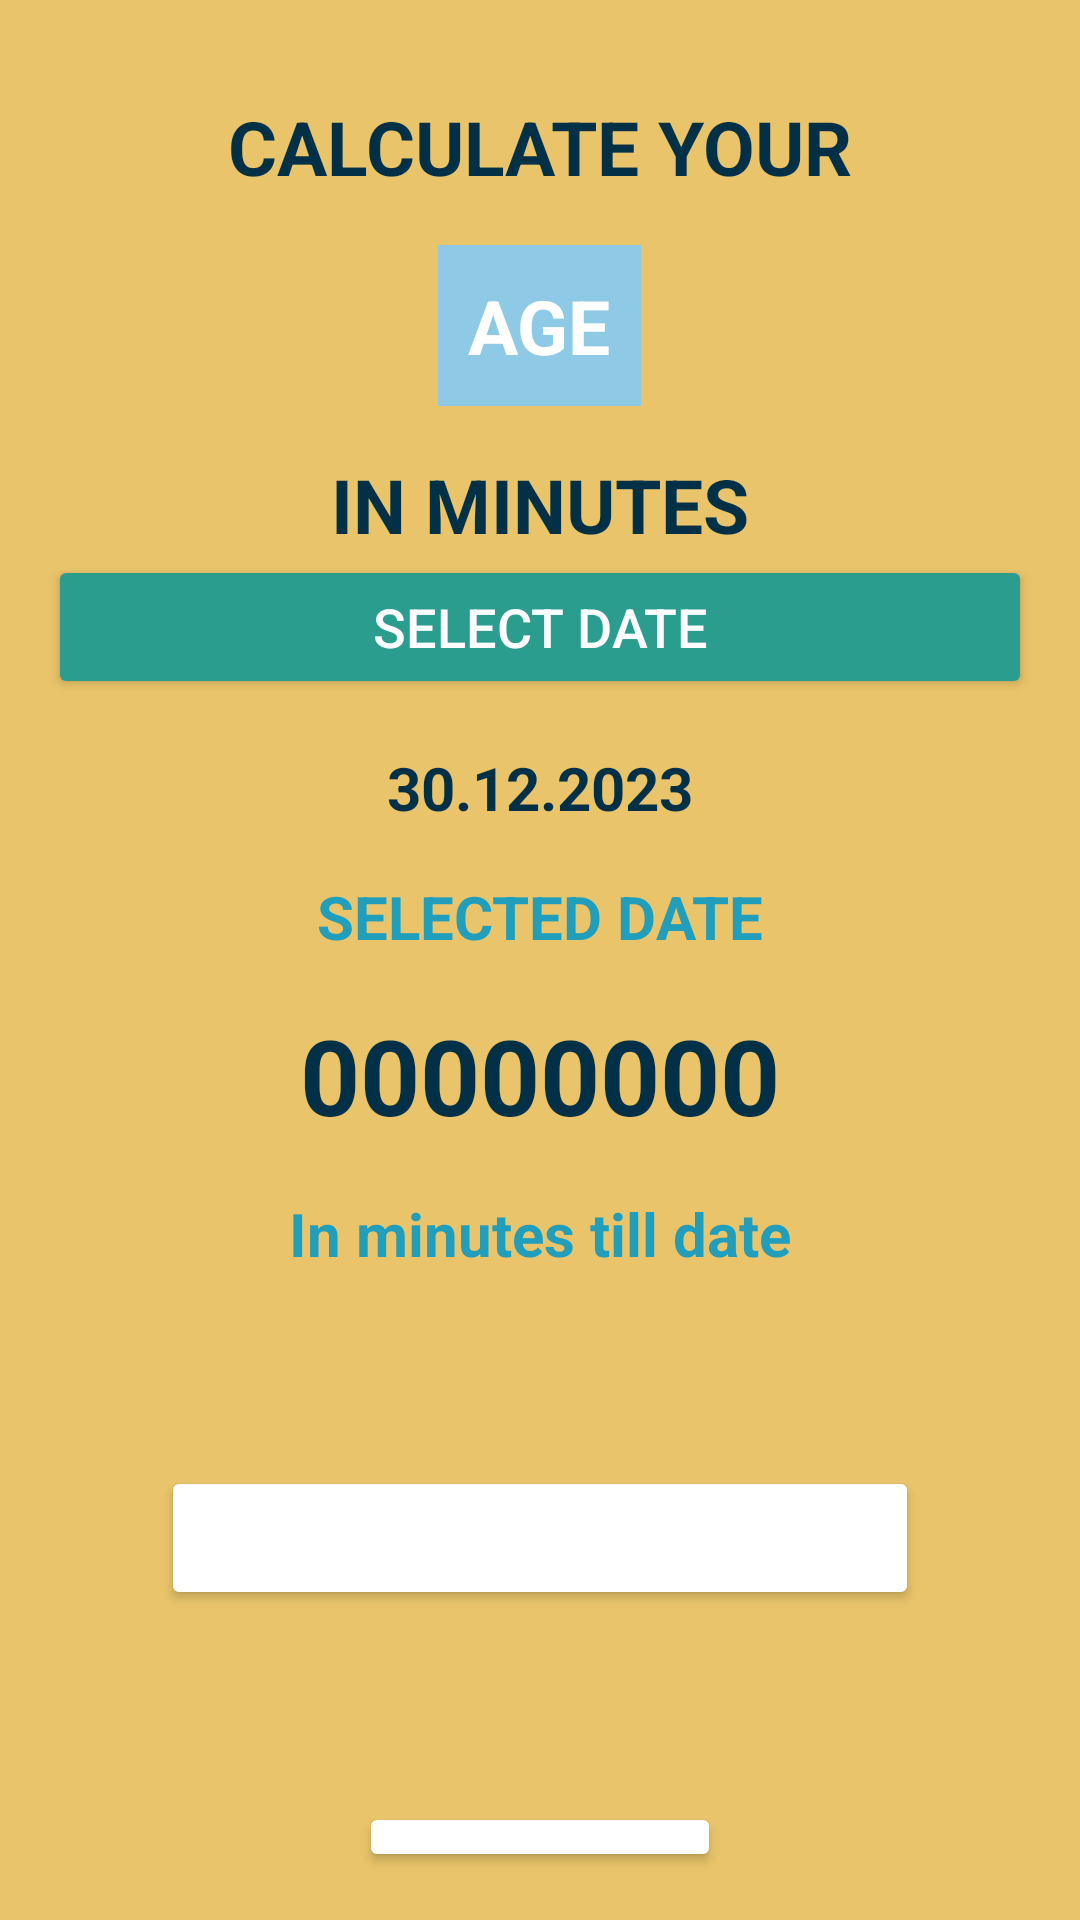

The Android layout XML behind this screen, and the referenced resources:
<!-- AndroidManifest.xml: application theme Theme.AGEinMIN -->
<!-- res/layout/activity_main.xml -->
<?xml version="1.0" encoding="utf-8"?>
<LinearLayout xmlns:android="http://schemas.android.com/apk/res/android"
    xmlns:app="http://schemas.android.com/apk/res-auto"
    xmlns:tools="http://schemas.android.com/tools"
    android:id="@+id/main"
    android:layout_width="match_parent"
    android:layout_height="match_parent"
    tools:context=".MainActivity"
    android:orientation="vertical"
    android:background="@color/bg"
    android:gravity="center_horizontal"
    android:padding="16sp">

    <TextView
        android:layout_width="wrap_content"
        android:layout_height="wrap_content"
        android:layout_marginTop="16dp"
        android:text="CALCULATE YOUR"
        android:textColor="@color/text"
        android:textStyle="bold"
        android:textSize="25sp"
         />

    <TextView
        android:layout_width="wrap_content"
        android:layout_height="wrap_content"
        android:layout_marginTop="16dp"
        android:text="AGE"
        android:padding="10dp"
        android:background="@color/light_blue"
        android:textColor="@color/white"
        android:textStyle="bold"
        android:textSize="25sp"
        />

    <TextView
        android:layout_width="wrap_content"
        android:layout_height="wrap_content"
        android:layout_marginTop="16dp"
        android:text="IN MINUTES"
        android:textColor="@color/text"
        android:textStyle="bold"
        android:textSize="25sp"
        />

    <Button
        android:id="@+id/btnDatePicker"
        android:layout_width="match_parent"
        android:layout_height="wrap_content"
        android:text="SELECT DATE"
        android:textSize="18sp"
        android:textColor="@color/white"
        android:backgroundTint="@color/btnBg"/>

    <TextView
        android:id="@+id/tvSelectedDate"
        android:layout_width="wrap_content"
        android:layout_height="wrap_content"
        android:layout_marginTop="16dp"
        android:text="30.12.2023"
        android:textColor="@color/text"
        android:textSize="20sp"
        android:textStyle="bold" />

    <TextView
        android:layout_width="wrap_content"
        android:layout_height="wrap_content"
        android:layout_marginTop="16dp"
        android:text="SELECTED DATE"
        android:textColor="@color/text2"
        android:textStyle="bold"
        android:textSize="20sp"
        />

    <TextView
        android:id="@+id/tvAgeInMinutes"
        android:layout_width="wrap_content"
        android:layout_height="wrap_content"
        android:layout_marginTop="16dp"
        android:text="00000000"
        android:textColor="@color/text"
        android:textSize="35sp"
        android:textStyle="bold" />

    <TextView
        android:layout_width="wrap_content"
        android:layout_height="wrap_content"
        android:layout_marginTop="16dp"
        android:text="In minutes till date"
        android:textColor="@color/text2"
        android:textStyle="bold"
        android:textSize="20sp"
        />

    <Button
        android:id="@+id/btnDaysActivity"
        android:layout_width="wrap_content"
        android:layout_height="wrap_content"
        android:text="Check how old you are in days!"
        android:layout_marginTop="64dp"
        android:textColor="@color/white"
        android:backgroundTint="@color/change_activityClr"/>


    <Button
        android:id="@+id/btnShareResult"
        android:layout_width="wrap_content"
        android:layout_height="wrap_content"
        android:text="Share Result"
        android:layout_marginTop="64dp"
        android:textColor="@color/white"
        android:backgroundTint="@color/change_activityClr"/>


</LinearLayout>
<!-- resources referenced by this layout -->
<resources>
  <color name="bg">#E9C46A</color>
  <color name="btnBg">#2A9D8F</color>
  <color name="light_blue">#8ECAE6</color>
  <color name="text">#023047</color>
  <color name="text2">#219EBC</color>
  <color name="white">#FFFFFFFF</color>
  <style name="Theme.AGEinMIN" parent="Theme.MaterialComponents.DayNight.DarkActionBar">
          
          <item name="colorPrimary">@color/bg</item>
          <item name="colorPrimaryVariant">@color/bg</item>
          <item name="colorOnPrimary">@color/text</item>
          
          <item name="colorSecondary">@color/cardview_dark_background</item>
          <item name="colorSecondaryVariant">@color/cardview_dark_background</item>
          <item name="colorOnSecondary">@color/black</item>
          
          <item name="android:statusBarColor" tools:targetApi="l">?attr/colorPrimaryVariant</item>
          
      </style>
  <color name="black">#FF000000</color>
</resources>
